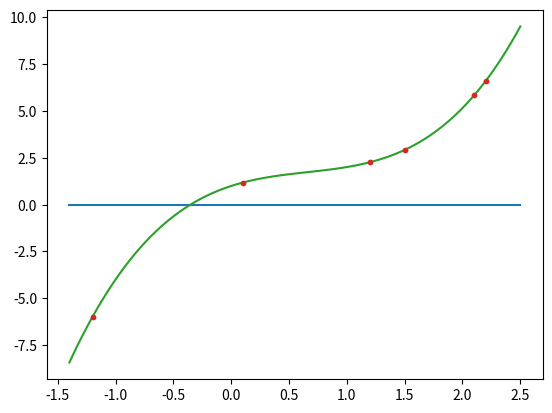

Python code for this plot:
# -*- coding: utf-8 -*-
"""
Created on Wed Jan  3 09:31:47 2018

@author: Prometeusz
"""




import numpy as np
import matplotlib.pyplot as plt


def l(arrx, index):
    poly = np.poly1d(1);
    divider = 1;
    for i in range(np.size(arrx)):
        if i != index:
            poly *= np.poly1d([1, -arrx[i]])
            divider *= arrx[index] - arrx[i]
    return poly / divider


def showPlot(index):
    xp = np.linspace(-1.4, 2.5, 100)
    _ = plt.plot(xp, result(xp), x, y, ".", )
    plt.savefig('LangrangePlot_' + str(index) + '.png')
    plt.show()


x = np.array([-1.2 ,0.1 ,1.2 ,1.5 ,2.1, 2.2])
y = np.array([-5.9872 ,1.1810, 2.2687, 2.9256 ,5.8354 ,6.6022])

result = np.poly1d(0)
showPlot(0)

for a in range(np.size(x)):
    result += l(x, a) * y[a]

showPlot(a + 1)
print(result)
